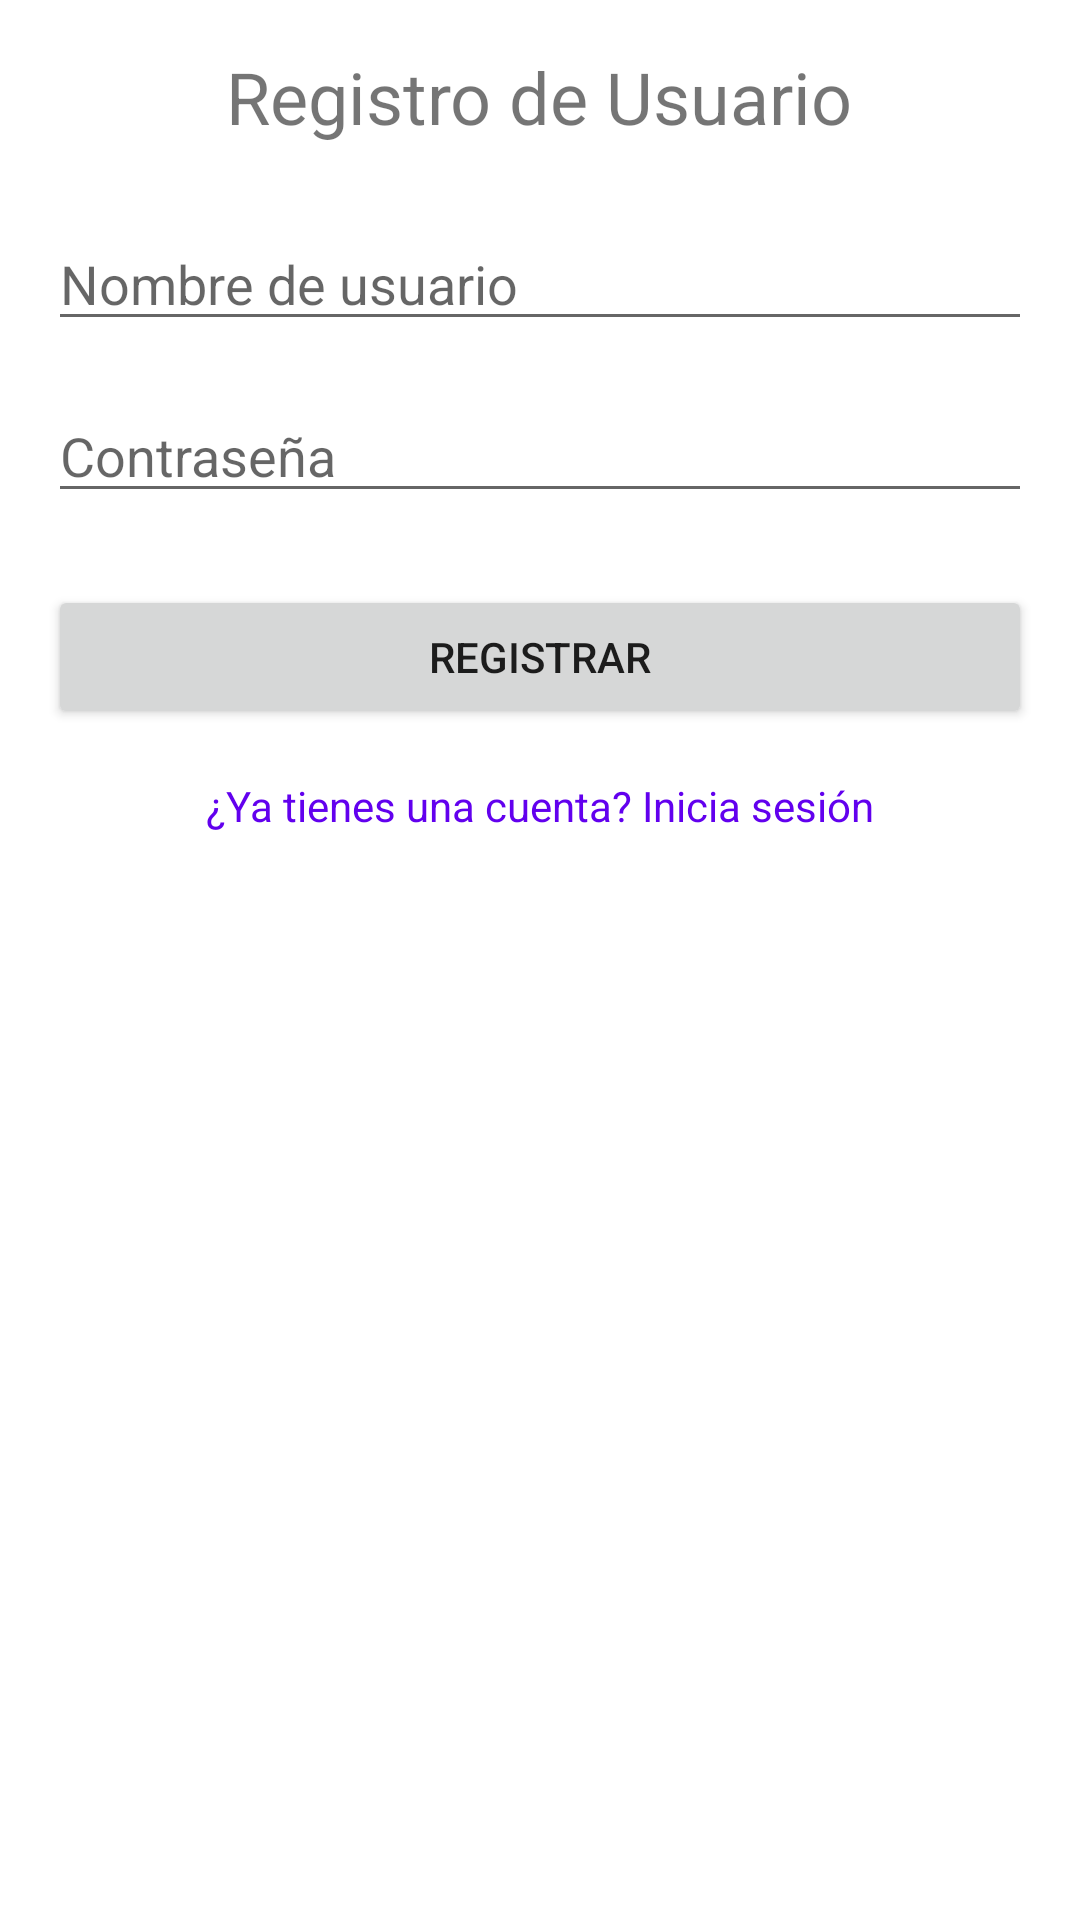

Android layout source for this screen:
<!-- AndroidManifest.xml: application theme Theme.TiendaAlbum -->
<!-- res/layout/activity_register.xml -->
<?xml version="1.0" encoding="utf-8"?>
<LinearLayout xmlns:android="http://schemas.android.com/apk/res/android"
    xmlns:tools="http://schemas.android.com/tools"
    android:layout_width="match_parent"
    android:layout_height="match_parent"
    android:orientation="vertical"
    android:padding="16dp"
    tools:context=".activity.RegisterActivity">

    <TextView
        android:layout_width="wrap_content"
        android:layout_height="wrap_content"
        android:text="Registro de Usuario"
        android:textSize="24sp"
        android:layout_gravity="center_horizontal"
        android:layout_marginBottom="24dp"/>

    <EditText
        android:id="@+id/etUsername"
        android:layout_width="match_parent"
        android:layout_height="wrap_content"
        android:hint="Nombre de usuario"
        android:inputType="textPersonName"
        android:layout_marginBottom="16dp"/>

    <EditText
        android:id="@+id/etPassword"
        android:layout_width="match_parent"
        android:layout_height="wrap_content"
        android:hint="Contraseña"
        android:inputType="textPassword"
        android:layout_marginBottom="24dp"/>

    <Button
        android:id="@+id/btnRegister"
        android:layout_width="match_parent"
        android:layout_height="wrap_content"
        android:text="Registrar" />

    <TextView
        android:id="@+id/tvLogin"
        android:layout_width="wrap_content"
        android:layout_height="wrap_content"
        android:text="¿Ya tienes una cuenta? Inicia sesión"
        android:textColor="@color/purple_500"
        android:layout_gravity="center_horizontal"
        android:layout_marginTop="16dp" />
</LinearLayout>
<!-- resources referenced by this layout -->
<resources>
  <style name="Theme.TiendaAlbum" parent="Theme.MaterialComponents.DayNight.DarkActionBar">
          
          <item name="colorPrimary">@color/purple_500</item>
          <item name="colorPrimaryVariant">@color/purple_700</item>
          <item name="colorOnPrimary">@color/white</item>
          
          <item name="colorSecondary">@color/teal_200</item>
          <item name="colorSecondaryVariant">@color/teal_700</item>
          <item name="colorOnSecondary">@color/black</item>
          
          <item name="android:statusBarColor">?attr/colorPrimaryVariant</item>
          
      </style>
  <!-- not gathered from this repository: default colours our renderer supplied (Android Studio template values) -->
  <color name="purple_500">#FF6200EE</color>
  <color name="purple_700">#FF3700B3</color>
  <color name="teal_200">#FF03DAC5</color>
  <color name="teal_700">#FF018786</color>
  <color name="black">#FF000000</color>
  <color name="white">#FFFFFFFF</color>
</resources>
